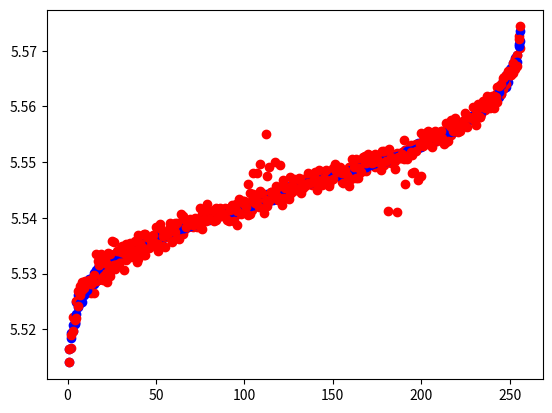

Generate this figure with matplotlib:
#!/usr/bin/env python3

import numpy
import matplotlib.pyplot as plt

ntaxa = 256    # number of taxa in 'relative abundance' data
nsamp = 2560   # number of samples

rng = numpy.random.default_rng()

def make_data(outfname, perturb_up):
  # generate raw log-normal distributed data
  abundance_means = rng.lognormal(10, .01, ntaxa)
  abundance_stdvs = abundance_means / 1000
  rawdata = rng.normal(abundance_means, abundance_stdvs, (nsamp,ntaxa))

  # sort data by column means, in decreasing order
  col_means = numpy.mean(rawdata, axis=0, keepdims=True)
  sort_idxs = numpy.argsort(col_means.min(axis=0))[::-1]
  sort_data = rawdata[:,sort_idxs]

  # perturb some taxa
  npert = 10
  ptaxa = numpy.arange(100,120)
  pvalu = 0.995
  if perturb_up:
    ptaxa = numpy.arange(180,200)
    pvalu = 1.005

  for idx in range(nsamp):
    pidxs = numpy.random.choice(ptaxa,npert)
    for idx2 in pidxs:
      sort_data[idx,idx2] *= pvalu

  # normalize data so 'relative abundances' sum to 1.0
  norm_data = sort_data / (numpy.sum(sort_data, axis=1)[0])

  # plot a random example dataset against the sorted column means
  sorted_col_means = numpy.sort(col_means[-1])[::-1]
  norm_col_means   = sorted_col_means / numpy.sum(sorted_col_means)
  plt.plot(numpy.linspace(1,ntaxa,num=ntaxa), -numpy.log(norm_col_means), 'bo')
  rnd_idx = numpy.random.choice(nsamp)
  plt.plot(numpy.linspace(1,ntaxa,num=ntaxa), -numpy.log(norm_data[rnd_idx,:]), 'ro')
  plt.show()

  # write data to file
  numpy.savetxt(outfname, norm_data, fmt='%.4e', delimiter=',')
  return

if __name__ == '__main__':
  make_data('data0.csv', False)
  make_data('data1.csv', True)
